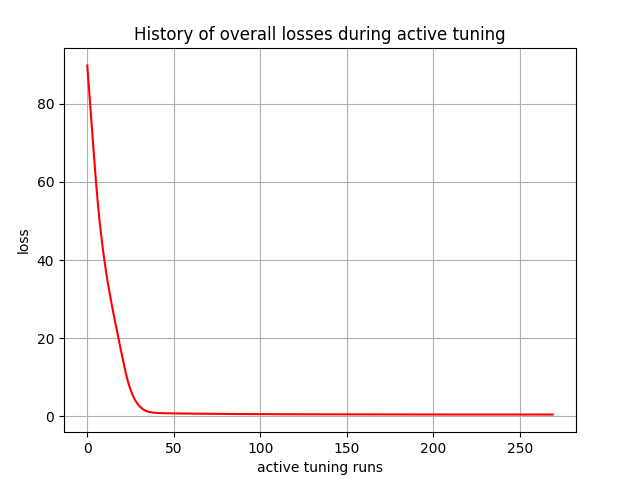

The data file committed next to this chart (first rows):
, 0
0, 89.84
1, 83.82
2, 77.84
3, 71.88
4, 65.99
5, 60.3
6, 55.12
7, 50.53
8, 46.51
9, 42.91
10, 39.62
11, 36.62
12, 33.88
13, 31.34
14, 28.92
15, 26.61
16, 24.37
17, 22.16
18, 20
19, 17.86
20, 15.74
21, 13.64
22, 11.6
23, 9.748
24, 8.163
25, 6.807
26, 5.651
27, 4.69
28, 3.885
29, 3.215
30, 2.677
31, 2.239
32, 1.884
33, 1.591
34, 1.354
35, 1.191
36, 1.077
37, 0.9947
38, 0.9365
39, 0.894
40, 0.8609
41, 0.8365
42, 0.8174
43, 0.8013
44, 0.7885
45, 0.7776
46, 0.7677
47, 0.7591
48, 0.7512
49, 0.7437
50, 0.7368
51, 0.73
52, 0.7236
53, 0.7175
54, 0.7115
55, 0.7058
56, 0.7001
57, 0.6948
58, 0.6894
59, 0.6841
... 210 more rows
